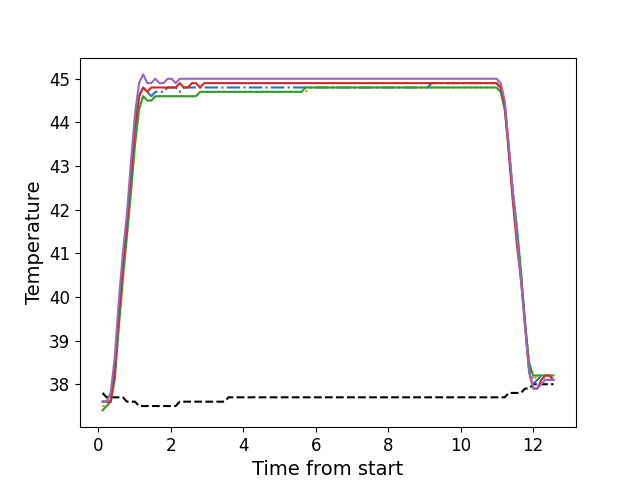

Source data for this figure (header and first rows):
, times, neutral, z1, z2, z3, z4, z5
0, 0.1186, 37.8, 37.6, 37.5, 37.4, 37.6, 37.6
1, 0.2302, 37.7, 37.6, 37.5, 37.5, 37.6, 37.6
2, 0.3429, 37.7, 37.6, 37.6, 37.6, 37.6, 37.8
3, 0.4545, 37.7, 38.3, 38.2, 38.1, 38.3, 38.6
4, 0.5671, 37.7, 39.6, 39.4, 39.3, 39.6, 39.9
5, 0.6787, 37.7, 40.7, 40.5, 40.4, 40.7, 41.0
6, 0.7914, 37.6, 41.6, 41.4, 41.4, 41.7, 41.9
7, 0.903, 37.6, 42.7, 42.5, 42.4, 42.8, 43.1
8, 1.015, 37.6, 43.8, 43.5, 43.5, 43.9, 44.2
9, 1.127, 37.5, 44.6, 44.4, 44.3, 44.6, 44.9
10, 1.239, 37.5, 44.8, 44.6, 44.6, 44.8, 45.1
11, 1.352, 37.5, 44.7, 44.5, 44.5, 44.7, 44.9
12, 1.464, 37.5, 44.6, 44.5, 44.5, 44.8, 44.9
13, 1.575, 37.5, 44.7, 44.6, 44.6, 44.8, 45.0
14, 1.687, 37.5, 44.7, 44.6, 44.6, 44.8, 44.9
15, 1.8, 37.5, 44.7, 44.6, 44.6, 44.8, 44.9
16, 1.912, 37.5, 44.8, 44.6, 44.6, 44.8, 45.0
17, 2.023, 37.5, 44.8, 44.6, 44.6, 44.8, 45.0
18, 2.136, 37.5, 44.8, 44.6, 44.6, 44.8, 44.9
19, 2.247, 37.6, 44.7, 44.6, 44.6, 44.9, 45.0
20, 2.36, 37.6, 44.8, 44.6, 44.6, 44.8, 45.0
21, 2.472, 37.6, 44.8, 44.6, 44.6, 44.8, 45.0
22, 2.584, 37.6, 44.8, 44.6, 44.6, 44.9, 45.0
23, 2.696, 37.6, 44.8, 44.6, 44.6, 44.9, 45.0
24, 2.808, 37.6, 44.8, 44.7, 44.7, 44.8, 45.0
25, 2.92, 37.6, 44.8, 44.7, 44.7, 44.9, 45.0
26, 3.032, 37.6, 44.8, 44.7, 44.7, 44.9, 45.0
27, 3.144, 37.6, 44.8, 44.7, 44.7, 44.9, 45.0
28, 3.256, 37.6, 44.8, 44.7, 44.7, 44.9, 45.0
29, 3.368, 37.6, 44.8, 44.7, 44.7, 44.9, 45.0
30, 3.48, 37.6, 44.8, 44.7, 44.7, 44.9, 45.0
31, 3.593, 37.7, 44.8, 44.7, 44.7, 44.9, 45.0
32, 3.705, 37.7, 44.8, 44.7, 44.7, 44.9, 45.0
33, 3.816, 37.7, 44.8, 44.7, 44.7, 44.9, 45.0
34, 3.929, 37.7, 44.8, 44.7, 44.7, 44.9, 45.0
35, 4.041, 37.7, 44.8, 44.7, 44.7, 44.9, 45.0
36, 4.153, 37.7, 44.8, 44.7, 44.7, 44.9, 45.0
37, 4.264, 37.7, 44.8, 44.7, 44.7, 44.9, 45.0
38, 4.377, 37.7, 44.8, 44.7, 44.7, 44.9, 45.0
39, 4.489, 37.7, 44.8, 44.7, 44.7, 44.9, 45.0
40, 4.601, 37.7, 44.8, 44.7, 44.7, 44.9, 45.0
41, 4.713, 37.7, 44.8, 44.7, 44.7, 44.9, 45.0
42, 4.825, 37.7, 44.8, 44.7, 44.7, 44.9, 45.0
43, 4.937, 37.7, 44.8, 44.7, 44.7, 44.9, 45.0
44, 5.05, 37.7, 44.8, 44.7, 44.7, 44.9, 45.0
45, 5.161, 37.7, 44.8, 44.7, 44.7, 44.9, 45.0
46, 5.274, 37.7, 44.8, 44.7, 44.7, 44.9, 45.0
47, 5.386, 37.7, 44.8, 44.7, 44.7, 44.9, 45.0
48, 5.497, 37.7, 44.8, 44.7, 44.7, 44.9, 45.0
49, 5.61, 37.7, 44.8, 44.7, 44.7, 44.9, 45.0
50, 5.721, 37.7, 44.8, 44.7, 44.8, 44.9, 45.0
51, 5.834, 37.7, 44.8, 44.8, 44.8, 44.9, 45.0
52, 5.946, 37.7, 44.8, 44.8, 44.8, 44.9, 45.0
53, 6.058, 37.7, 44.8, 44.8, 44.8, 44.9, 45.0
54, 6.17, 37.7, 44.8, 44.8, 44.8, 44.9, 45.0
55, 6.279, 37.7, 44.8, 44.8, 44.8, 44.9, 45.0
56, 6.394, 37.7, 44.8, 44.8, 44.8, 44.9, 45.0
57, 6.506, 37.7, 44.8, 44.8, 44.8, 44.9, 45.0
58, 6.619, 37.7, 44.8, 44.8, 44.8, 44.9, 45.0
59, 6.731, 37.7, 44.8, 44.8, 44.8, 44.9, 45.0
... 52 more rows
